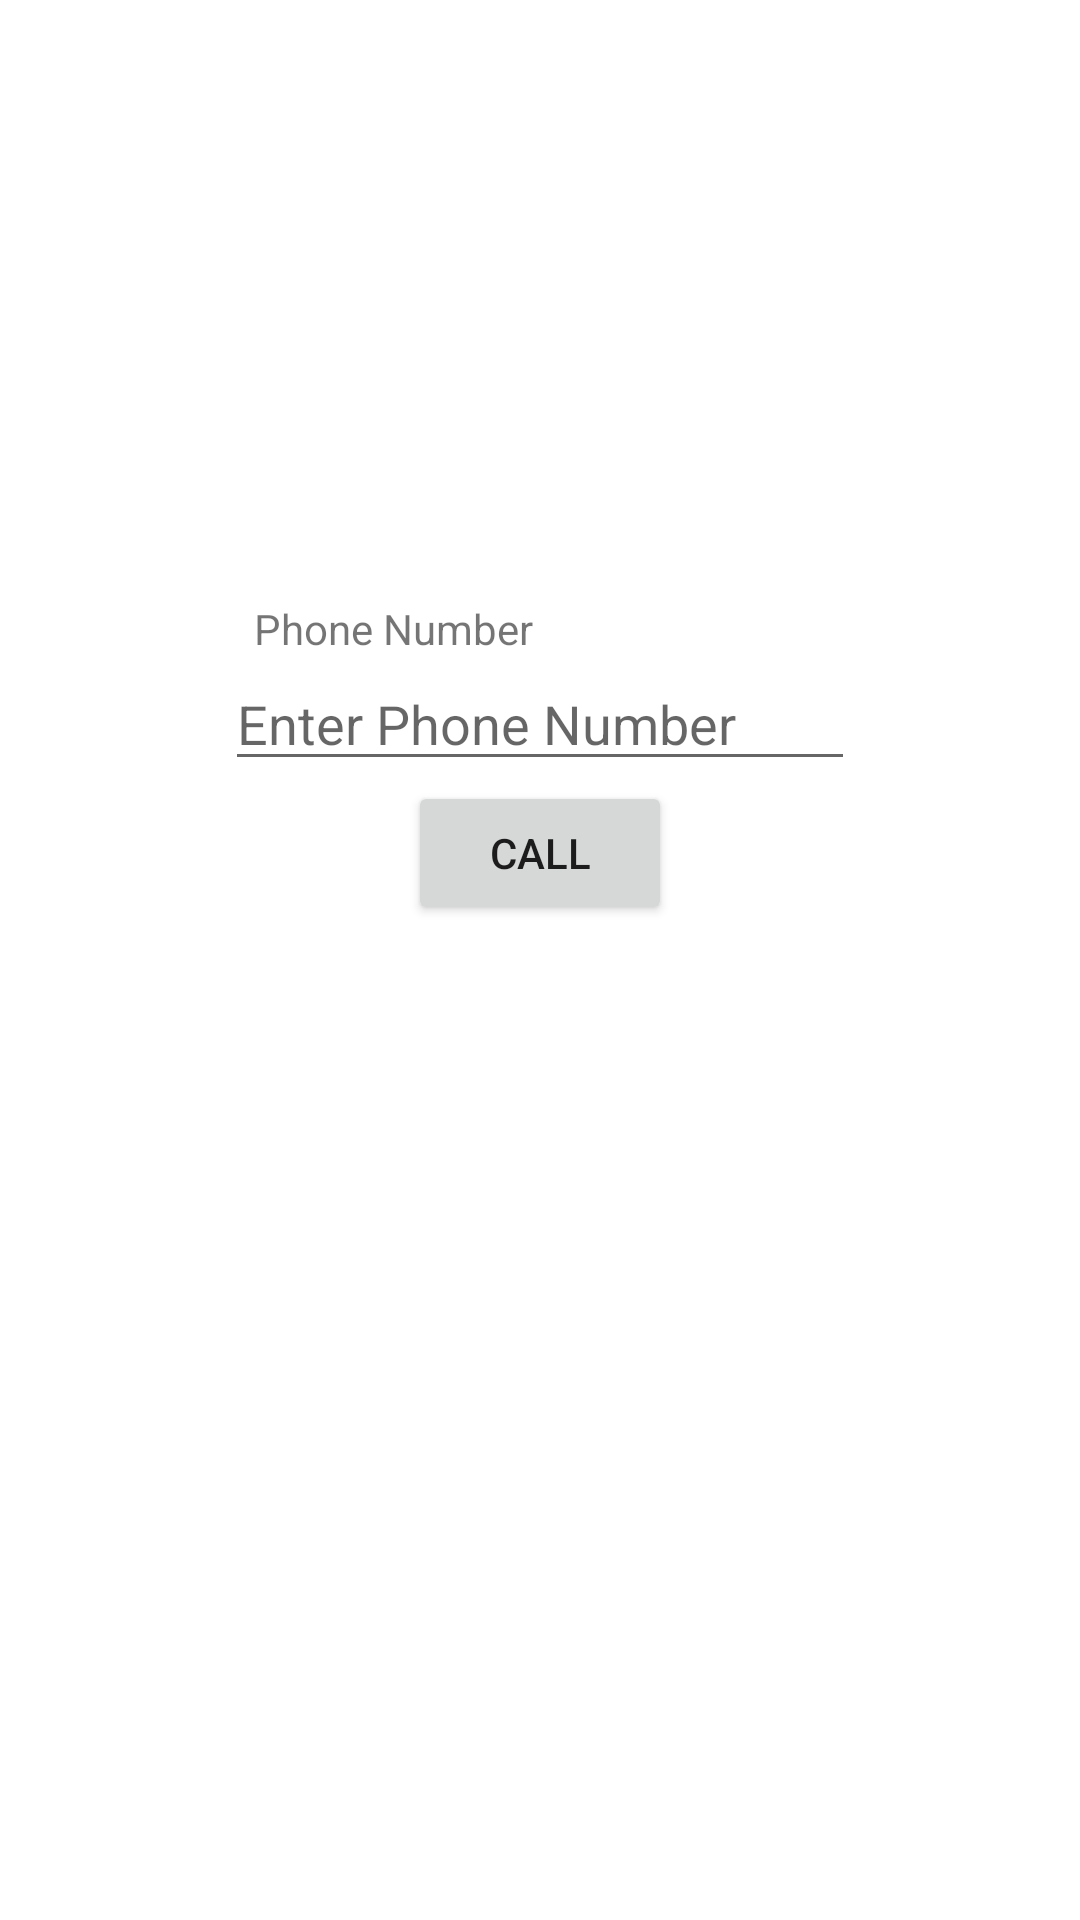

Here is an Android app screen rendered from its layout file. Give the layout XML and the strings, colors and styles it references.
<!-- AndroidManifest.xml: application theme Theme.AppInteractions -->
<!-- res/layout/fragment_call.xml -->
<?xml version="1.0" encoding="utf-8"?>
<androidx.constraintlayout.widget.ConstraintLayout xmlns:android="http://schemas.android.com/apk/res/android"
    xmlns:tools="http://schemas.android.com/tools"
    android:layout_width="match_parent"
    android:layout_height="match_parent"
    xmlns:app="http://schemas.android.com/apk/res-auto"
    tools:context=".CallFragment">

    <TextView
        android:id="@+id/phoneNumberHelperText"
        android:layout_width="wrap_content"
        android:layout_height="wrap_content"
        android:layout_marginTop="200dp"
        android:text="@string/phone_number"
        app:layout_constraintHorizontal_bias="0.317"
        app:layout_constraintLeft_toLeftOf="parent"
        app:layout_constraintRight_toRightOf="parent"
        app:layout_constraintTop_toTopOf="parent" />

    <EditText
        android:id="@+id/phoneNumberInput"
        android:layout_width="wrap_content"
        android:layout_height="wrap_content"
        android:ems="10"
        android:inputType="phone"
        android:hint="@string/enter_phone_number"
        app:layout_constraintTop_toBottomOf="@id/phoneNumberHelperText"
        app:layout_constraintLeft_toLeftOf="parent"
        app:layout_constraintRight_toRightOf="parent"
        android:autofillHints="phoneNumber" />

    <Button
        android:id="@+id/callBtn"
        android:layout_width="wrap_content"
        android:layout_height="wrap_content"
        android:text="@string/call"
        app:layout_constraintTop_toBottomOf="@id/phoneNumberInput"
        app:layout_constraintLeft_toLeftOf="parent"
        app:layout_constraintRight_toRightOf="parent"/>

</androidx.constraintlayout.widget.ConstraintLayout>
<!-- resources referenced by this layout -->
<resources>
  <string name="call">Call</string>
  <string name="enter_phone_number">Enter Phone Number</string>
  <string name="phone_number">Phone Number</string>
  <style name="Theme.AppInteractions" parent="Theme.MaterialComponents.DayNight.DarkActionBar">
          
          <item name="colorPrimary">@color/purple_500</item>
          <item name="colorPrimaryVariant">@color/purple_700</item>
          <item name="colorOnPrimary">@color/white</item>
          
          <item name="colorSecondary">@color/teal_200</item>
          <item name="colorSecondaryVariant">@color/teal_700</item>
          <item name="colorOnSecondary">@color/black</item>
          
          <item name="android:statusBarColor" tools:targetApi="l">?attr/colorPrimaryVariant</item>
          
      </style>
  <!-- not gathered from this repository: default colours our renderer supplied (Android Studio template values) -->
  <color name="purple_500">#FF6200EE</color>
  <color name="purple_700">#FF3700B3</color>
  <color name="teal_200">#FF03DAC5</color>
  <color name="teal_700">#FF018786</color>
  <color name="black">#FF000000</color>
  <color name="white">#FFFFFFFF</color>
</resources>
